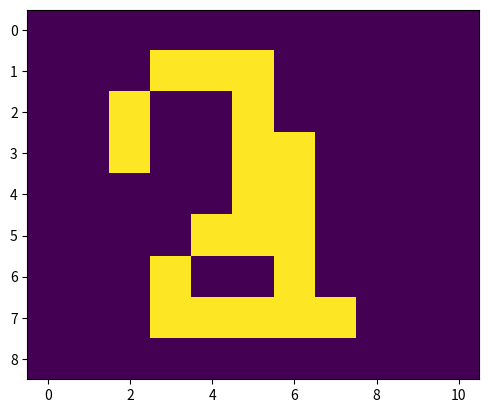

Source code (Python):

import numpy as np
import matplotlib.pyplot as plt
plt.ioff()

one_image = [
    [0, 0, 0, 0, 0, 1, 0, 0, 0, 0, 0],
    [0, 0, 0, 0, 1, 1, 0, 0, 0, 0, 0],
    [0, 0, 0, 1, 0, 1, 0, 0, 0, 0, 0],
    [0, 0, 1, 0, 0, 1, 0, 0, 0, 0, 0],
    [0, 0, 0, 0, 0, 1, 0, 0, 0, 0, 0],
    [0, 0, 0, 0, 0, 1, 0, 0, 0, 0, 0],
    [0, 0, 0, 0, 0, 1, 0, 0, 0, 0, 0],
    [0, 0, 0, 0, 0, 1, 0, 0, 0, 0, 0],
    [0, 0, 0, 0, 0, 1, 0, 0, 0, 0, 0],
]


two_image = [
    [0, 0, 0, 0, 0, 0, 0, 0, 0, 0, 0],
    [0, 0, 0, 1, 1, 1, 0, 0, 0, 0, 0],
    [0, 0, 1, 0, 0, 1, 0, 0, 0, 0, 0],
    [0, 0, 1, 0, 0, 1, 0, 0, 0, 0, 0],
    [0, 0, 0, 0, 0, 1, 0, 0, 0, 0, 0],
    [0, 0, 0, 0, 1, 1, 0, 0, 0, 0, 0],
    [0, 0, 0, 1, 0, 0, 0, 0, 0, 0, 0],
    [0, 0, 0, 1, 1, 1, 1, 1, 0, 0, 0],
    [0, 0, 0, 0, 0, 0, 0, 0, 0, 0, 0],
]



three_image = [
    [0, 0, 0, 0, 0, 0, 0, 0, 0, 0, 0],
    [0, 0, 0, 1, 1, 1, 0, 0, 0, 0, 0],
    [0, 0, 1, 0, 0, 1, 0, 0, 0, 0, 0],
    [0, 0, 1, 0, 0, 1, 1, 0, 0, 0, 0],
    [0, 0, 0, 0, 0, 1, 1, 0, 0, 0, 0],
    [0, 0, 0, 0, 1, 1, 1, 0, 0, 0, 0],
    [0, 0, 0, 1, 0, 0, 1, 0, 0, 0, 0],
    [0, 0, 0, 1, 1, 1, 1, 1, 0, 0, 0],
    [0, 0, 0, 0, 0, 0, 0, 0, 0, 0, 0],
]





plt.imshow(three_image)
plt.show()



one_image_array = np.array(one_image)
one_image_array.shape



